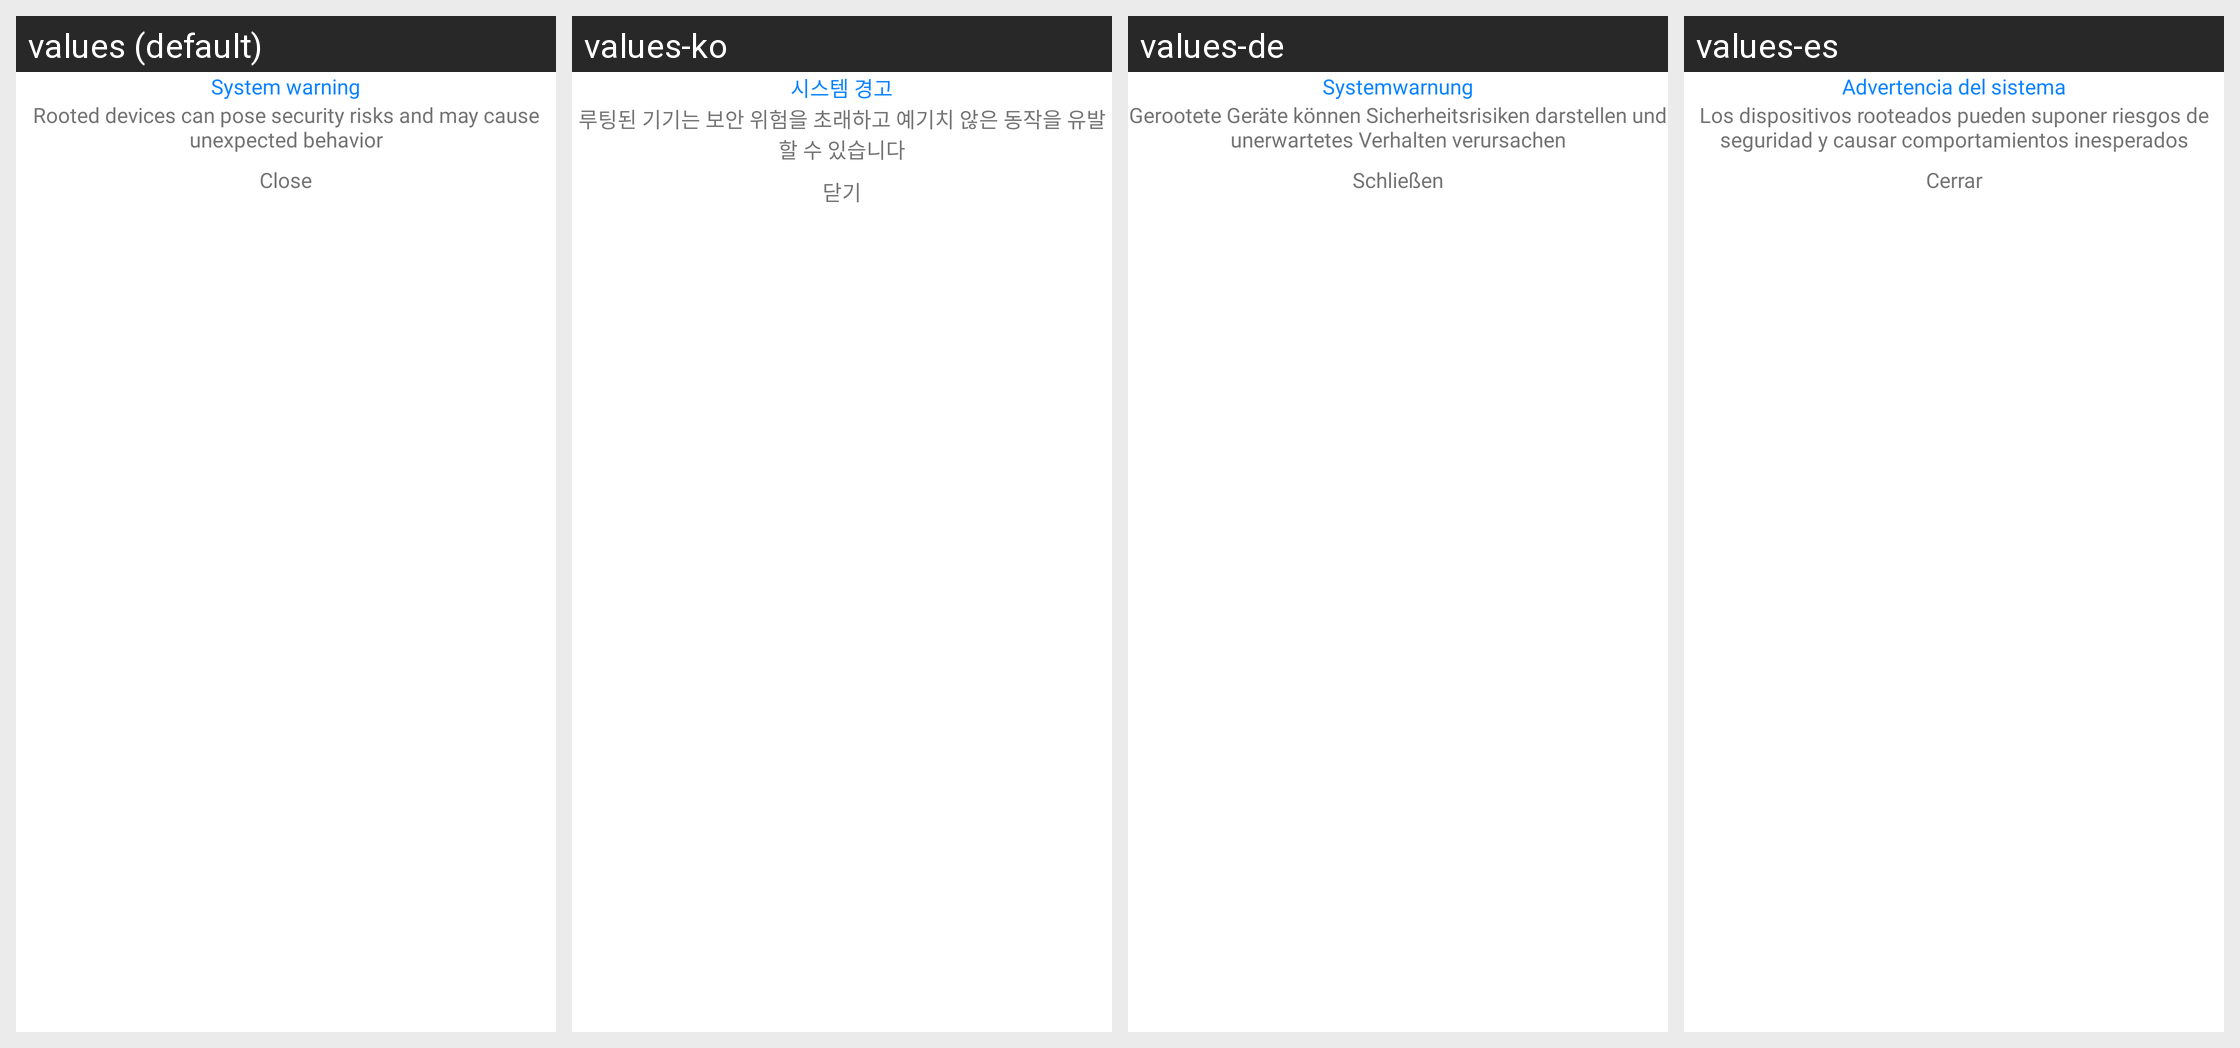

Translations of the strings shown on this Android screen, per locale in the grid:
Android screen res/layout/activity_root_device_found.xml rendered under 4 locales, left to right: values (default), values-ko, values-de, values-es. Device: Nexus 5 (rendered at 1080×1920; each locale shown at half size, 540×960, under a caption strip naming it); theme Theme.CustomTheme.
Other locales in the repository, not shown: values-ar, values-da, values-et, values-fi, values-fr, values-hi, values-id, values-it, values-ja, values-nl, values-no, values-pt, values-ru, values-sv, values-sw, values-ta, values-te, values-tl, values-tr, values-vi, values-zh.
Strings drawn on this screen, with the default value and each locale's value (text and hints the layout hard-codes, and strings that could not be matched under every locale, appear in the picture but are not listed):

system_warning
  values: System warning
  values-ko: 시스템 경고
  values-de: Systemwarnung
  values-es: Advertencia del sistema

rooted_devices_can_pose_security_risks_and_may_cause_unexpected_behavior
  values: Rooted devices can pose security risks and may cause unexpected behavior
  values-ko: 루팅된 기기는 보안 위험을 초래하고 예기치 않은 동작을 유발할 수 있습니다
  values-de: Gerootete Geräte können Sicherheitsrisiken darstellen und unerwartetes Verhalten verursachen
  values-es: Los dispositivos rooteados pueden suponer riesgos de seguridad y causar comportamientos inesperados

close
  values: Close
  values-ko: 닫기
  values-de: Schließen
  values-es: Cerrar
